Image classification data set "data" (ihong9059/today on GitHub). Class labels (2): defect, good.

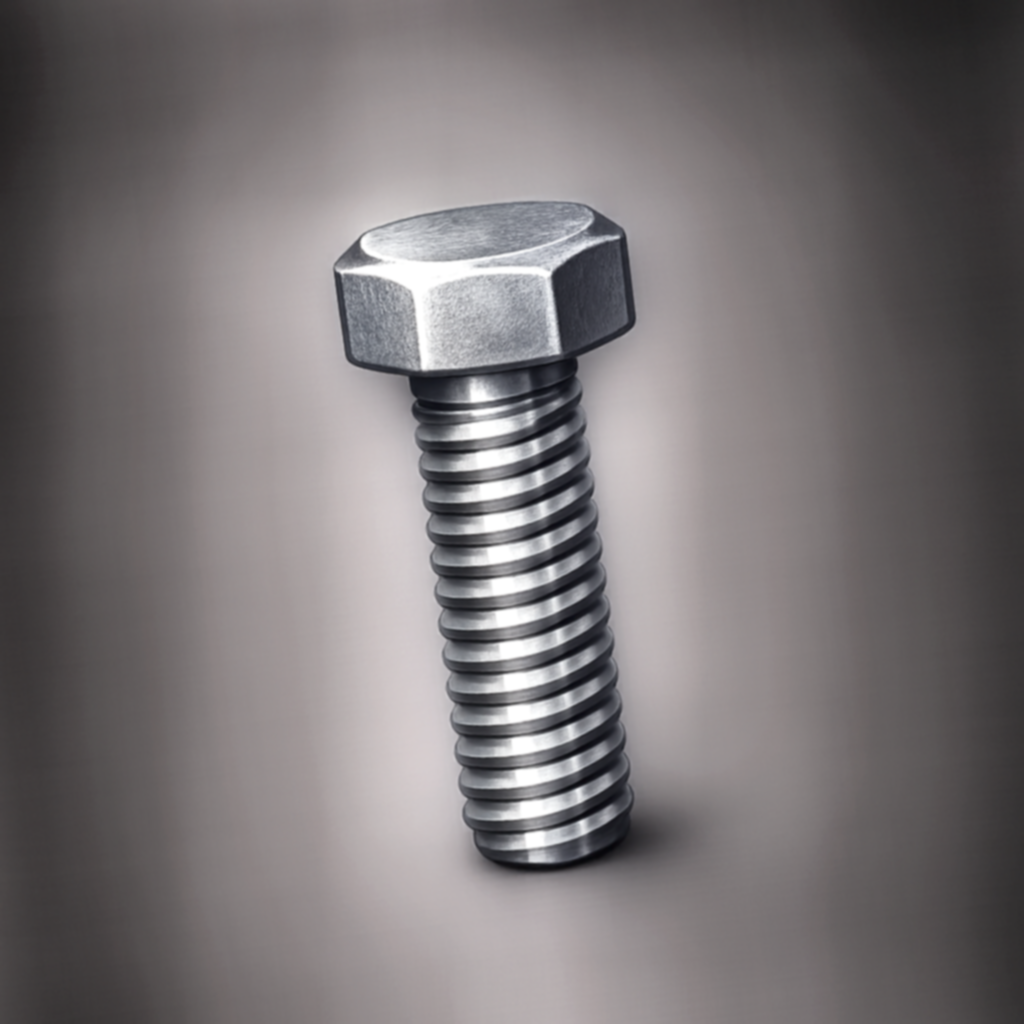
Label: good

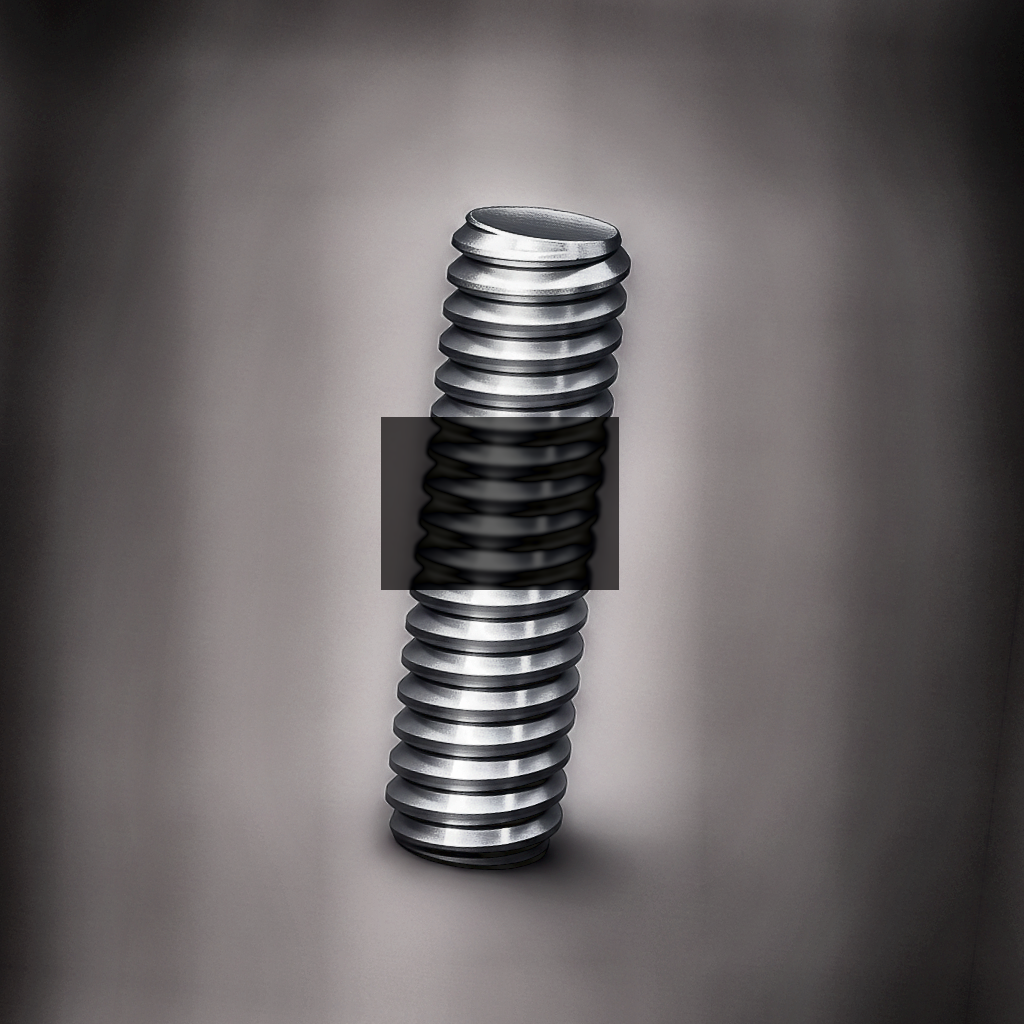
Label: defect

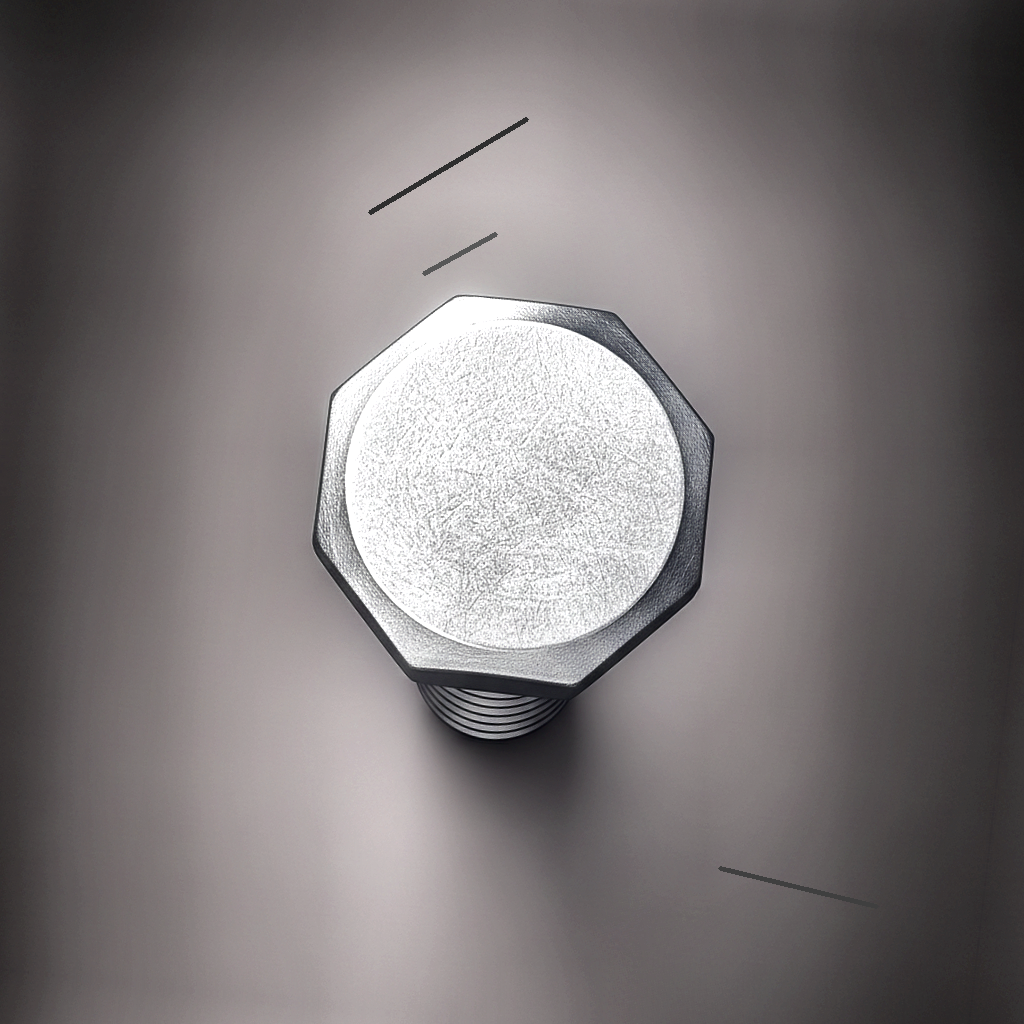
Label: defect

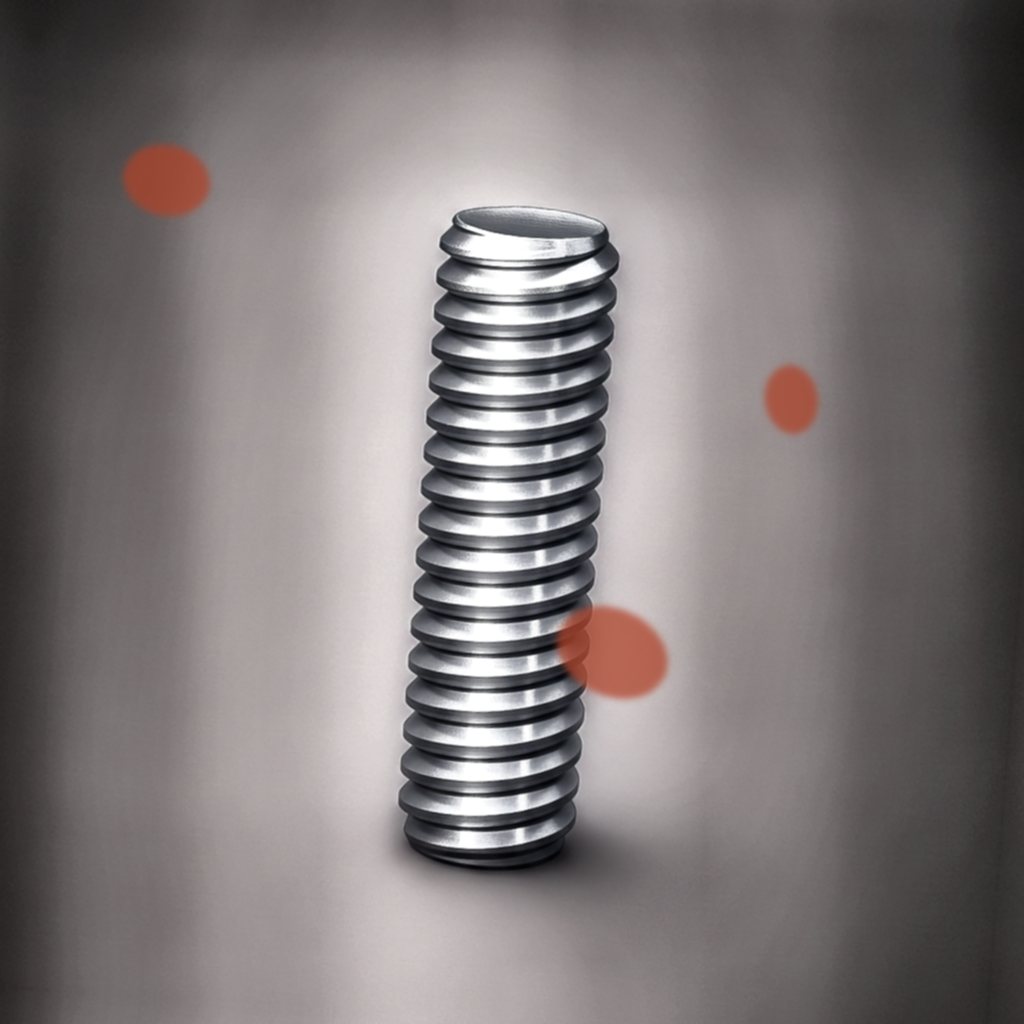
Label: defect

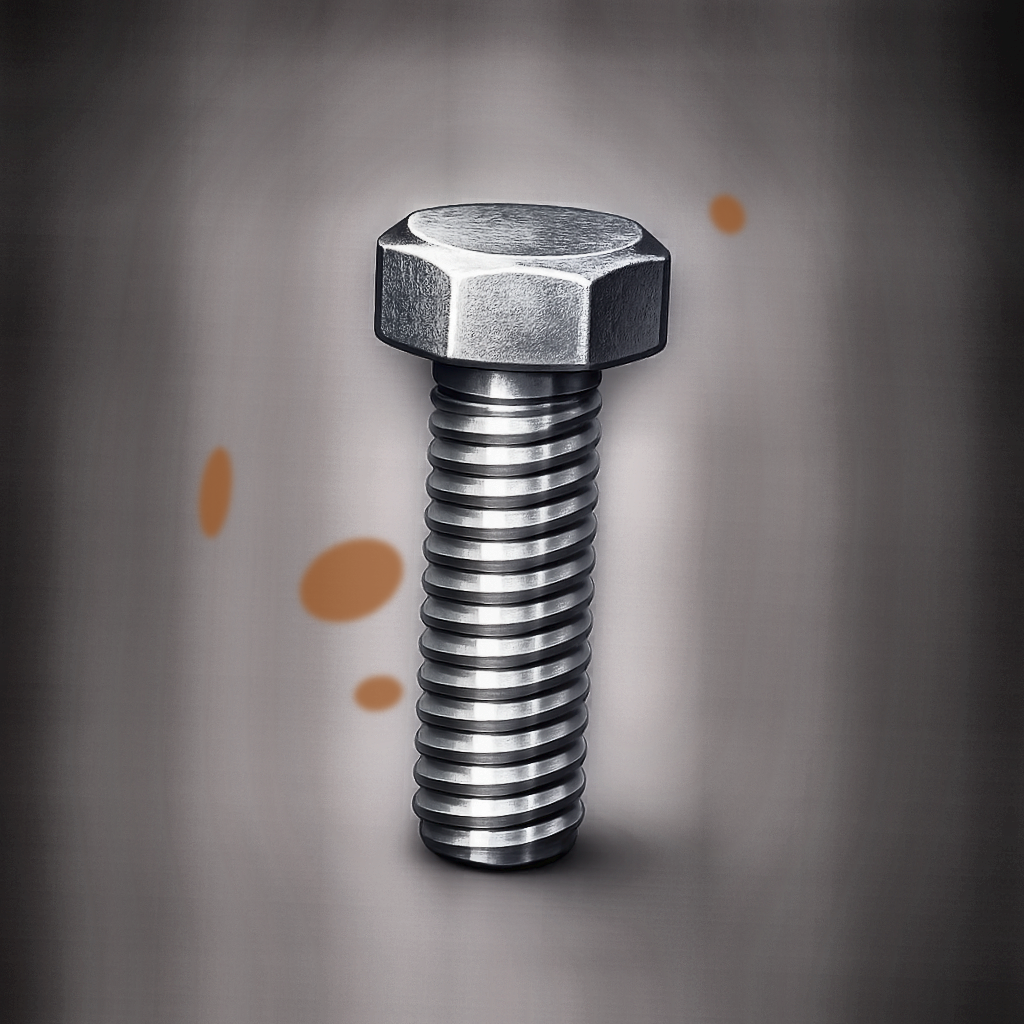
Label: defect

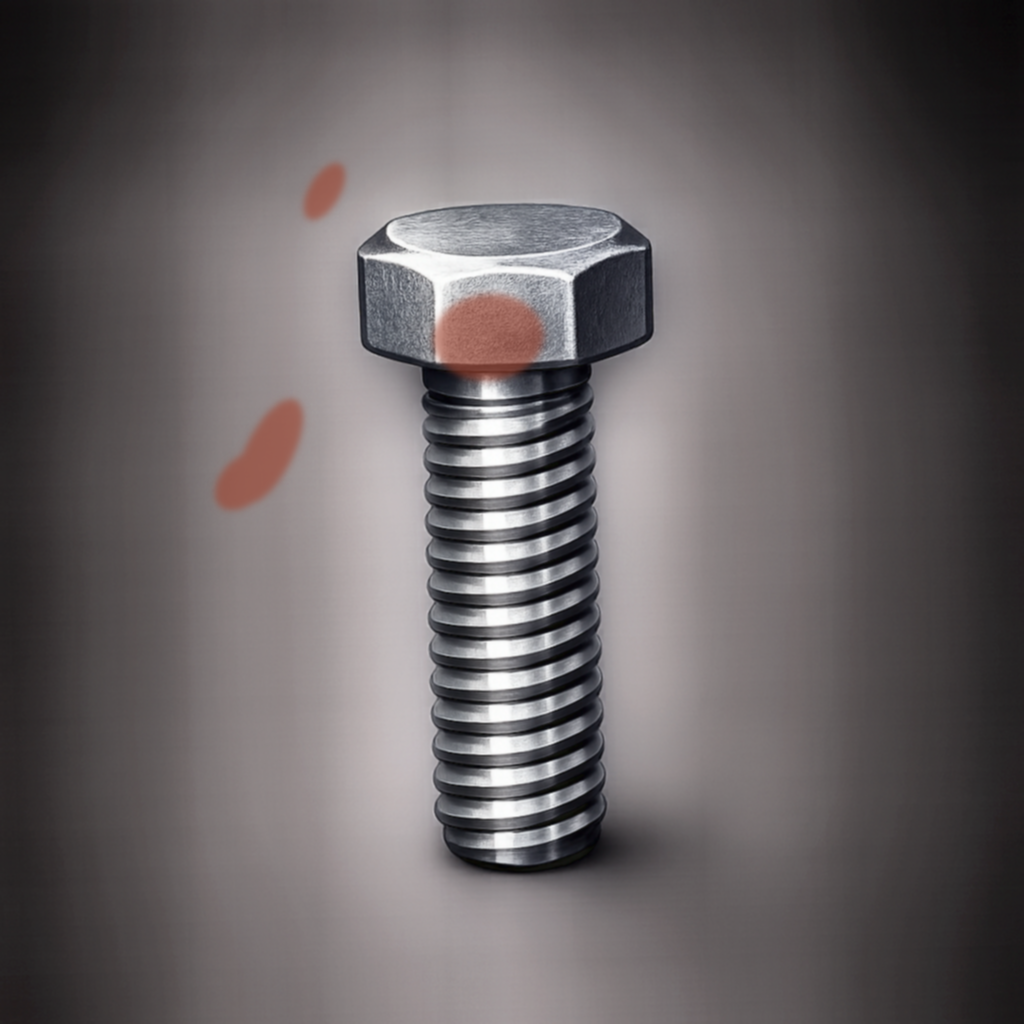
Label: defect
